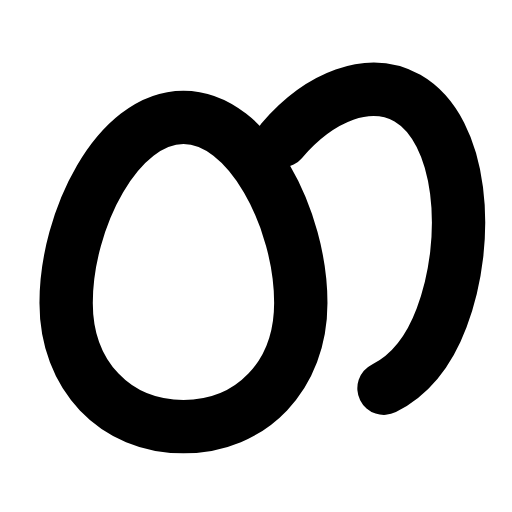
t = 0.00 s
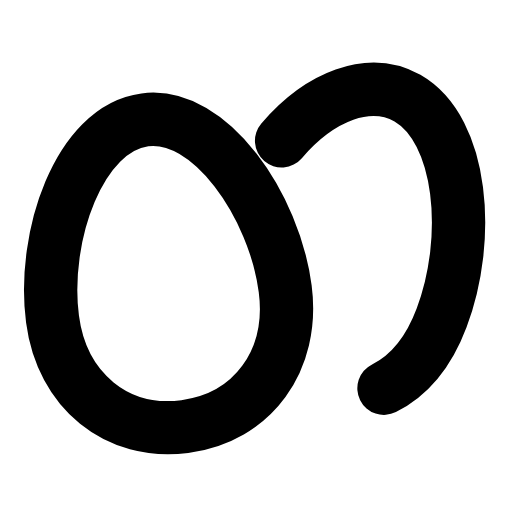
t = 0.26 s
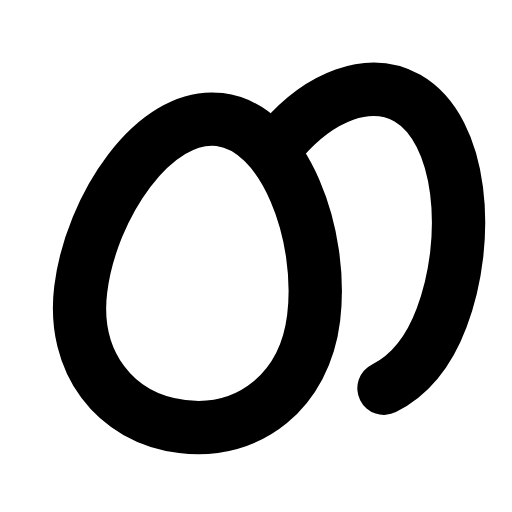
t = 0.53 s
t = 0.78 s: frame unchanged from t = 0.00 s, image omitted
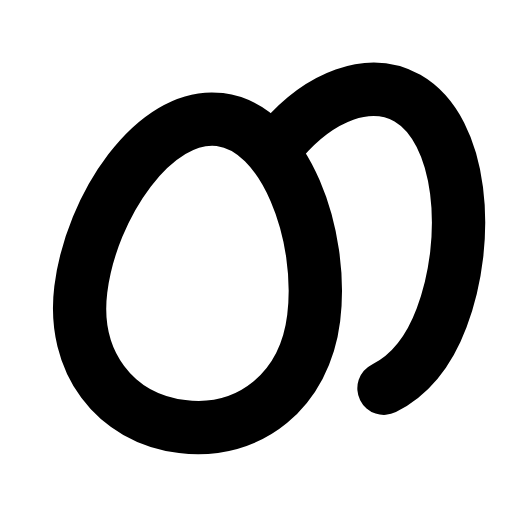
t = 1.06 s
t = 1.33 s: frame unchanged from t = 0.00 s, image omitted

The animated SVG that drew these frames (rendered in a browser with its animation timeline set to each time). Animation: 1 SMIL element (animateTransform=1); one cycle of 1.60 s, repeats indefinitely.

<svg xmlns="http://www.w3.org/2000/svg" width="24" height="24" viewBox="0 0 24 24" fill="none"><g transform="translate(0 -0.5)"><g><animateTransform attributeName="transform" type="rotate" values="0 8.6 20;0 8.6 20;-9 8.6 20;7 8.6 20;0 8.6 20;0 8.6 20;7 8.6 20;-9 8.6 20;0 8.6 20;0 8.6 20;0 8.6 20" keyTimes="0;0.135;0.2475;0.36;0.45;0.6;0.66;0.735;0.81;0.9;1" dur="1.6s" repeatCount="indefinite" calcMode="spline" keySplines="0.16 1 0.3 1;0.16 1 0.3 1;0.16 1 0.3 1;0.16 1 0.3 1;0.16 1 0.3 1;0.16 1 0.3 1;0.16 1 0.3 1;0.16 1 0.3 1;0.16 1 0.3 1;0.16 1 0.3 1"/><path stroke="currentColor" stroke-width="2.5" stroke-linecap="round" stroke-linejoin="round" fill="none" d="M8.6 20.5C5.4 20.5 3.1 18.1 3.1 14.7C3.1 10.8 5.5 6 8.6 6S14.1 10.8 14.1 14.7C14.1 18.1 11.8 20.5 8.6 20.5Z"></path></g><path stroke="currentColor" stroke-width="2.5" stroke-linecap="round" stroke-linejoin="round" fill="none" d="M13.2 7.1C15 5 17.3 4.1 19.1 5.1C21.7 6.6 22.1 11.7 20.7 15.4C20.1 17 19.2 18.1 18 18.7"></path></g></svg>
